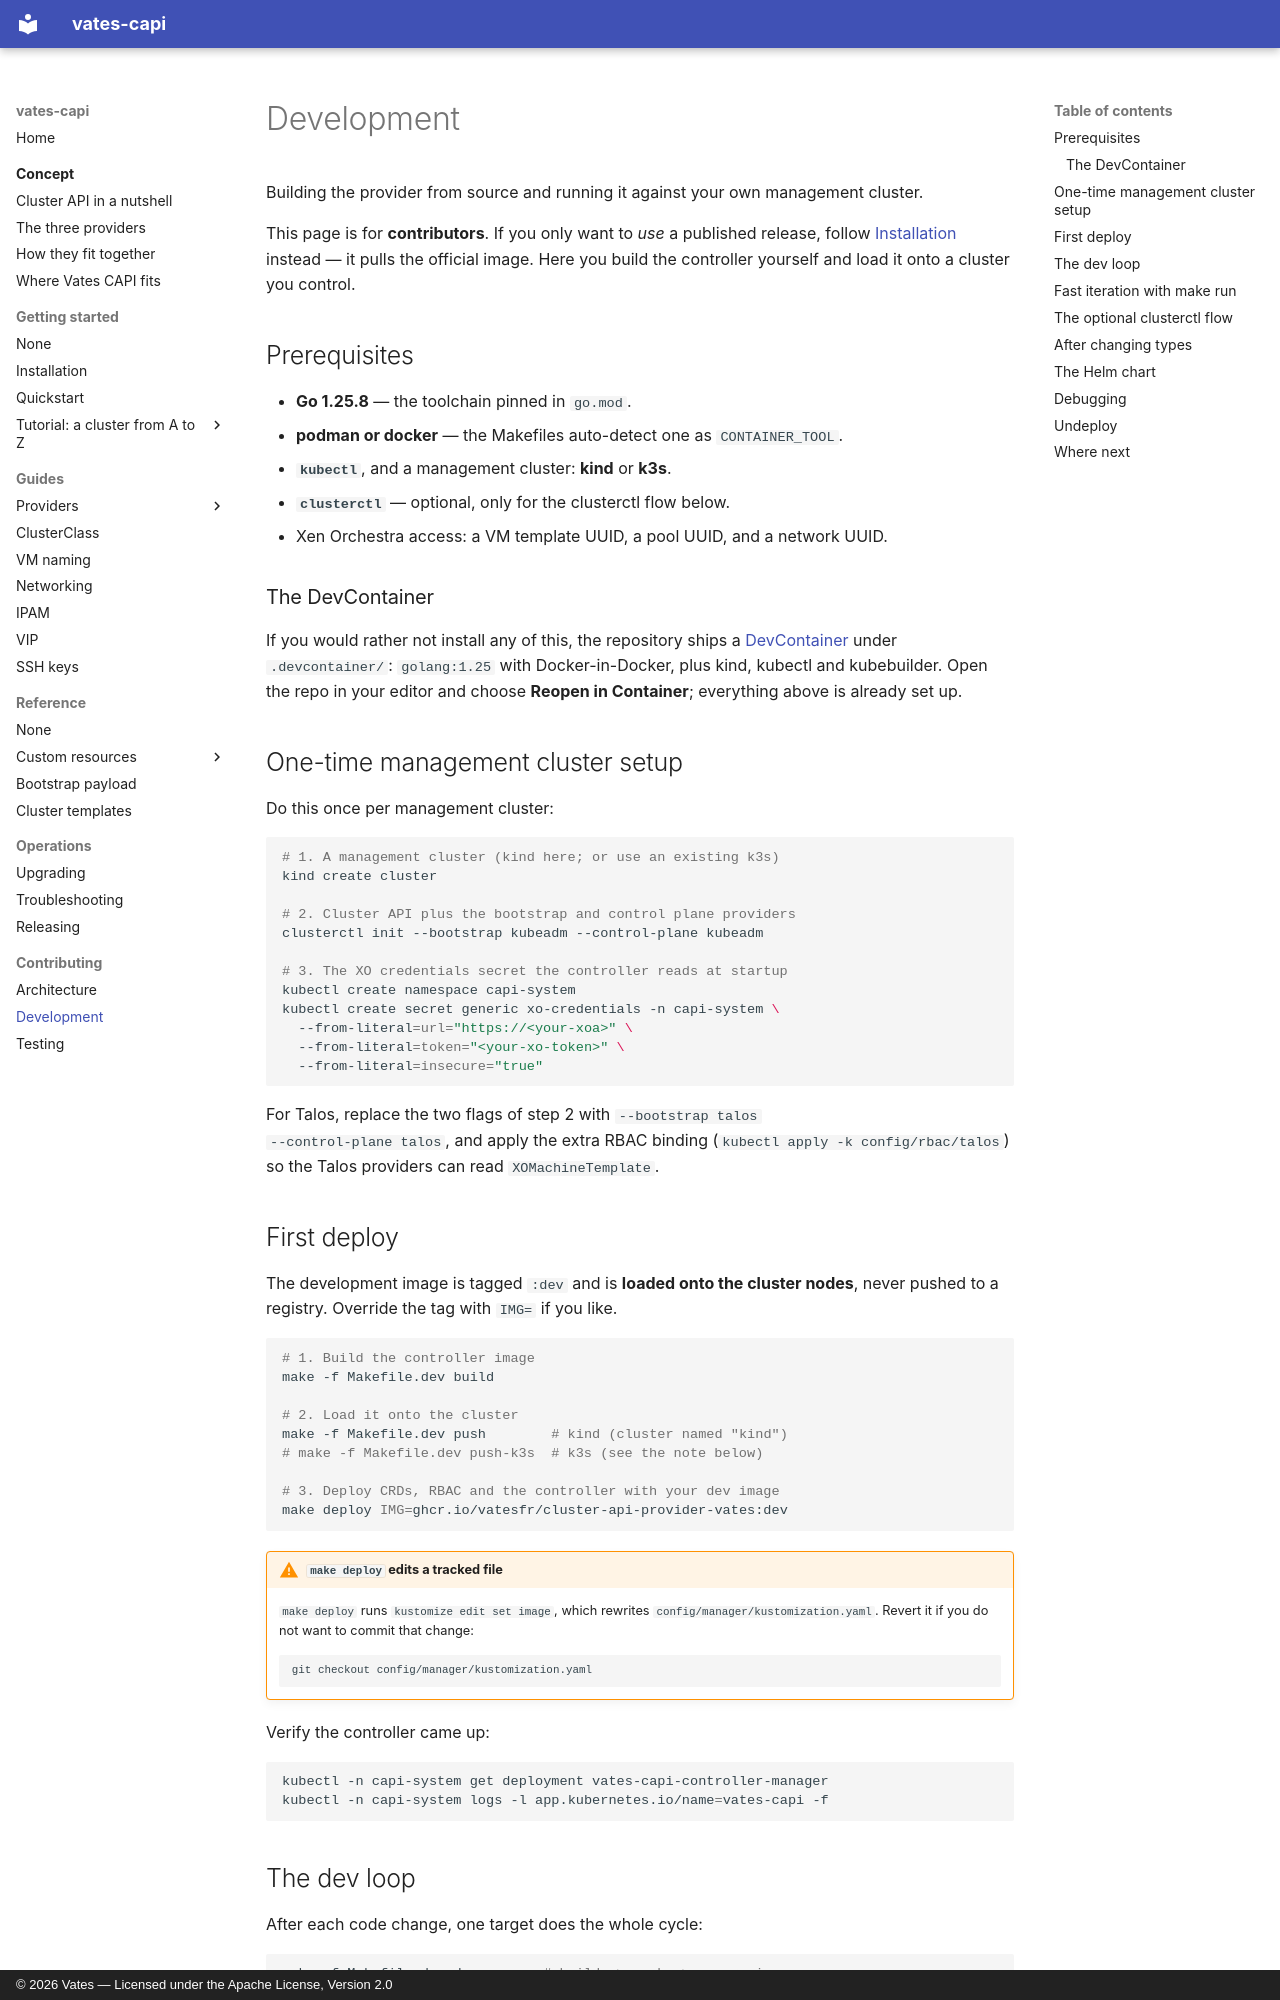

repository: vatesfr/cluster-api-provider-vates · page: contributing/development/index.html · generator: mkdocs · copyright: © 2026 Vates — Licensed under the Apache License, Version 2.0

# Development

Building the provider from source and running it against your own management
cluster.

This page is for **contributors**. If you only want to *use* a published release,
follow [Installation](../getting-started/installation.md) instead — it pulls the
official image. Here you build the controller yourself and load it onto a
cluster you control.

## Prerequisites

- **Go 1.25.8** — the toolchain pinned in `go.mod`.
- **podman or docker** — the Makefiles auto-detect one as `CONTAINER_TOOL`.
- **`kubectl`**, and a management cluster: **kind** or **k3s**.
- **`clusterctl`** — optional, only for the clusterctl flow below.
- Xen Orchestra access: a VM template UUID, a pool UUID, and a network UUID.

### The DevContainer

If you would rather not install any of this, the repository ships a
[DevContainer](https://containers.dev/) under `.devcontainer/`: `golang:1.25`
with Docker-in-Docker, plus kind, kubectl and kubebuilder. Open the repo in your
editor and choose **Reopen in Container**; everything above is already set up.

## One-time management cluster setup

Do this once per management cluster:

```bash
# 1. A management cluster (kind here; or use an existing k3s)
kind create cluster

# 2. Cluster API plus the bootstrap and control plane providers
clusterctl init --bootstrap kubeadm --control-plane kubeadm

# 3. The XO credentials secret the controller reads at startup
kubectl create namespace capi-system
kubectl create secret generic xo-credentials -n capi-system \
  --from-literal=url="https://<your-xoa>" \
  --from-literal=token="<your-xo-token>" \
  --from-literal=insecure="true"
```

For Talos, replace the two flags of step 2 with `--bootstrap talos
--control-plane talos`, and apply the extra RBAC binding
(`kubectl apply -k config/rbac/talos`) so the Talos providers can read
`XOMachineTemplate`.

## First deploy

The development image is tagged `:dev` and is **loaded onto the cluster nodes**,
never pushed to a registry. Override the tag with `IMG=` if you like.

```bash
# 1. Build the controller image
make -f Makefile.dev build

# 2. Load it onto the cluster
make -f Makefile.dev push        # kind (cluster named "kind")
# make -f Makefile.dev push-k3s  # k3s (see the note below)

# 3. Deploy CRDs, RBAC and the controller with your dev image
make deploy IMG=ghcr.io/vatesfr/cluster-api-provider-vates:dev
```

!!! warning "`make deploy` edits a tracked file"

    `make deploy` runs `kustomize edit set image`, which rewrites
    `config/manager/kustomization.yaml`. Revert it if you do not want to commit
    that change:

    ```bash
    git checkout config/manager/kustomization.yaml
    ```

Verify the controller came up:

```bash
kubectl -n capi-system get deployment vates-capi-controller-manager
kubectl -n capi-system logs -l app.kubernetes.io/name=vates-capi -f
```
